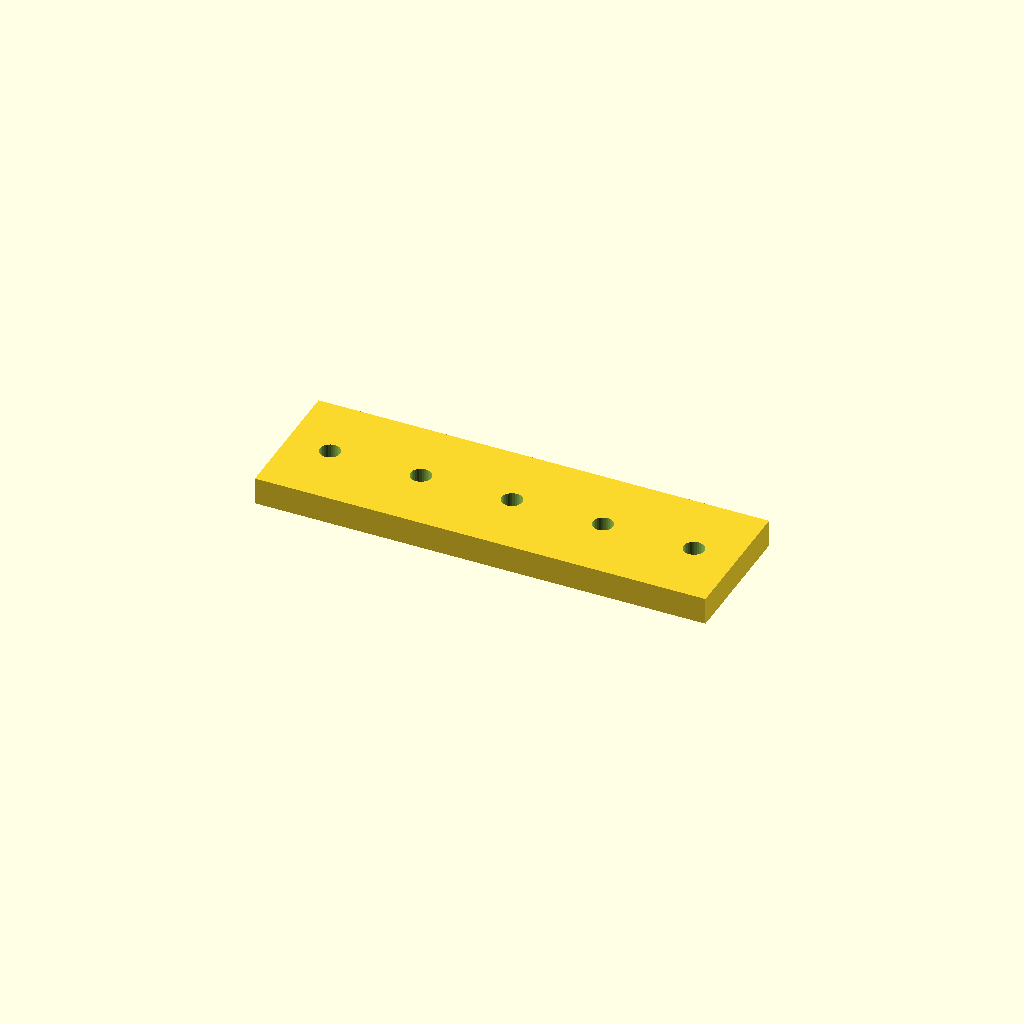
Cell 1: the model at its default parameters.
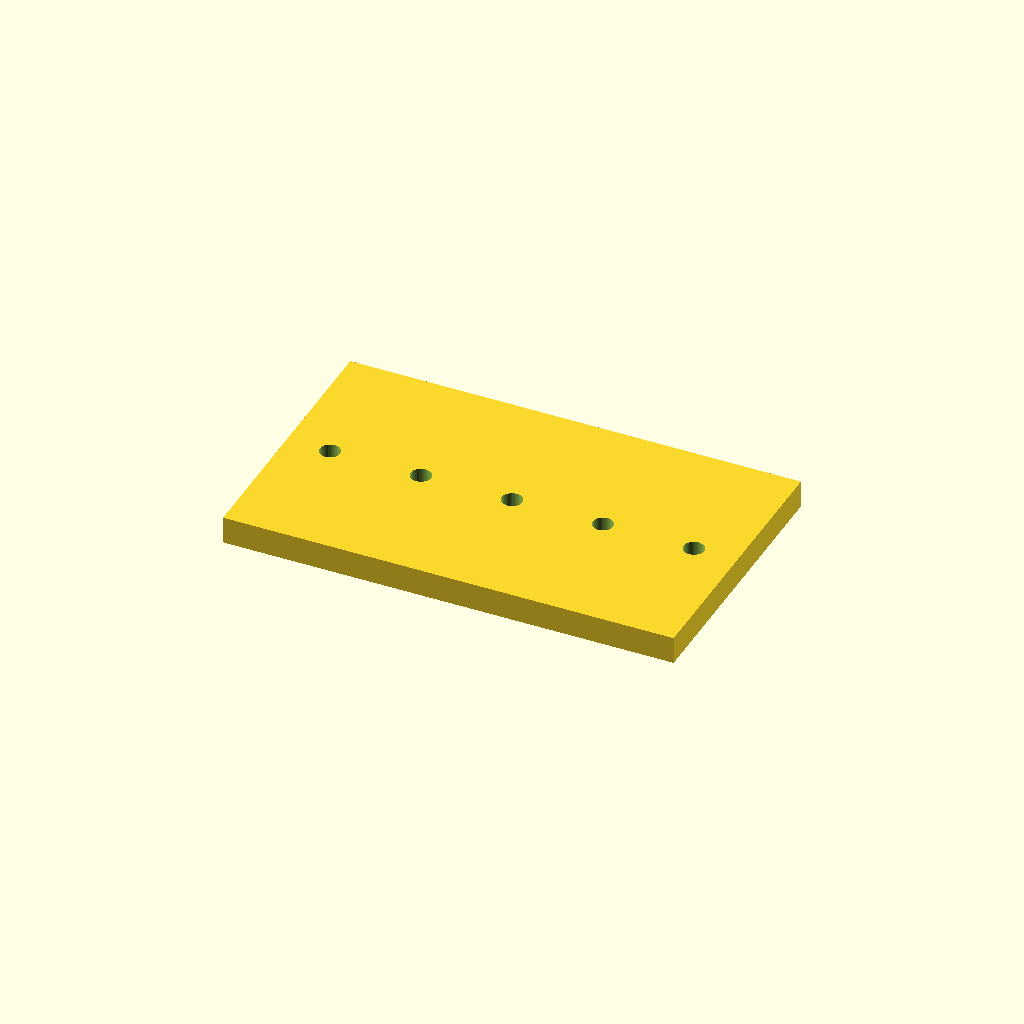
Cell 2 — bar_w set to 60, the other parameters unchanged.
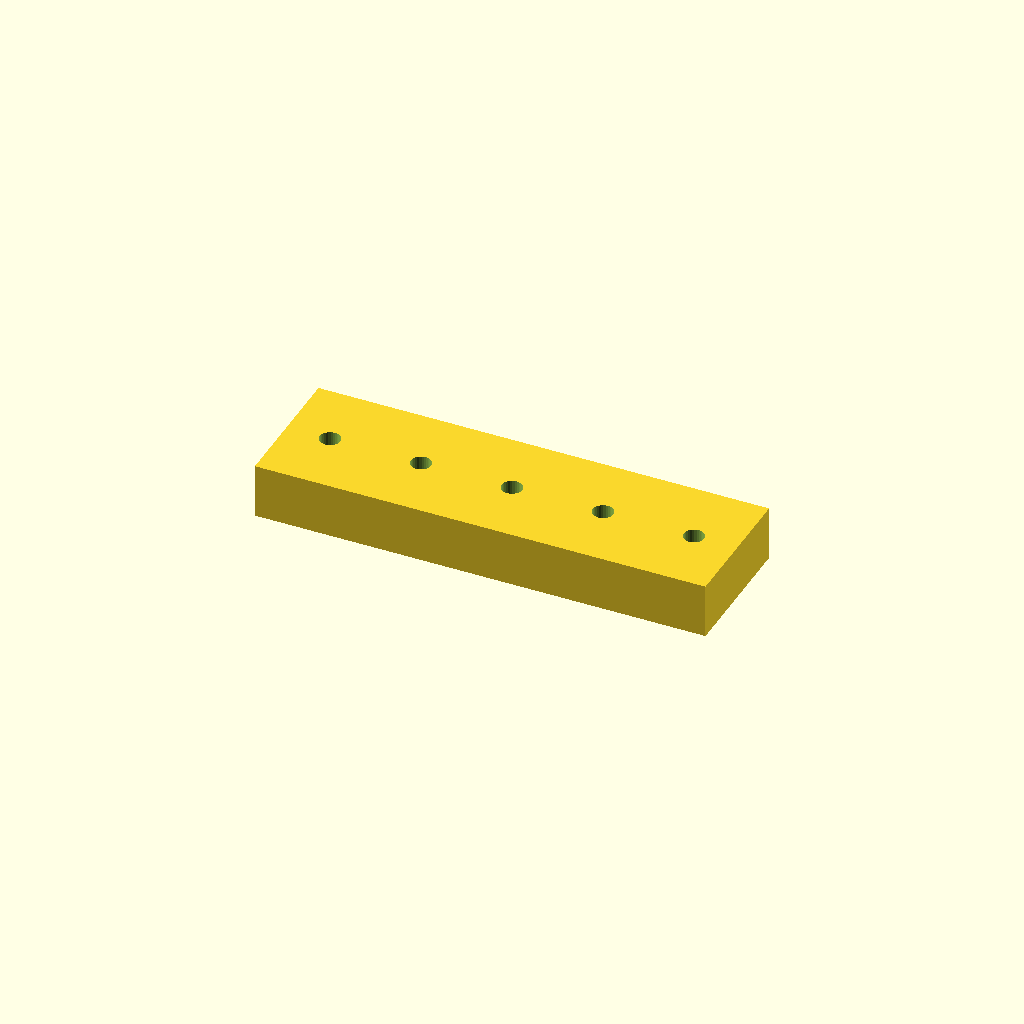
Cell 3: bar_t = 12 (everything else at default).
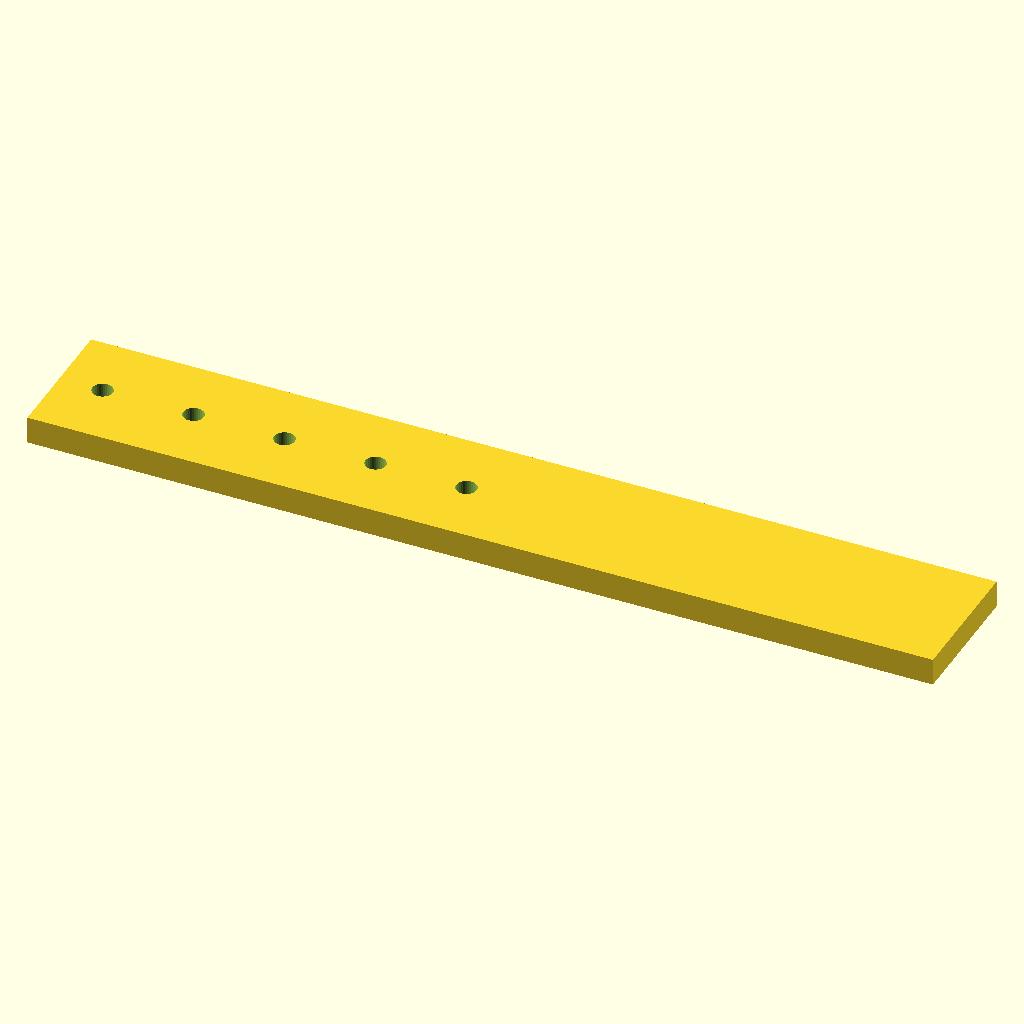
Cell 4: holes = 10 (everything else at default).
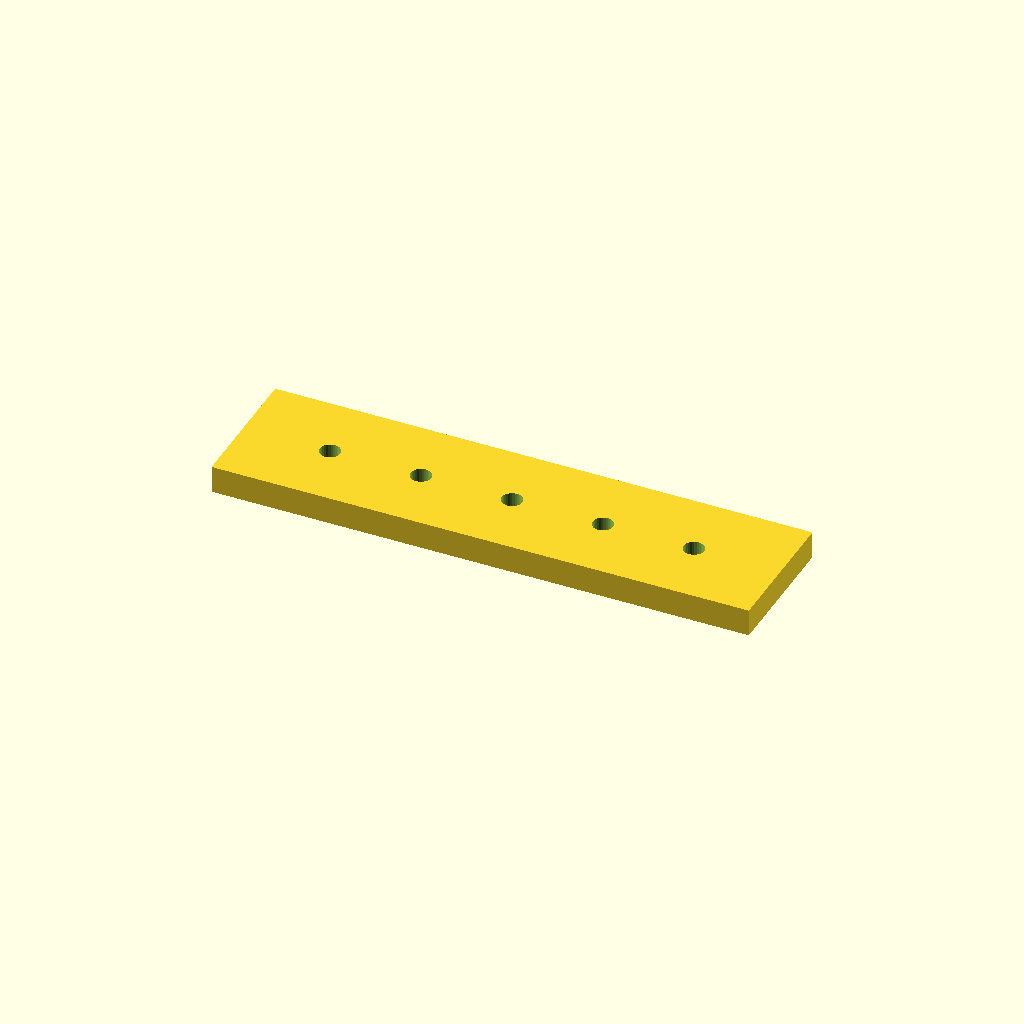
Cell 5: the same model with edge = 19.05.
One fixed orthographic camera (rotation 55°, 0°, 25°; colour scheme Cornfield) for every cell.
Source of the model, optional_data/data/place1/ventrows/part_0169.scad:
$fn = 32;

// ----------------------------------------------------------------------
// Hole bar, 5 x Ø4.5
// skip layout, 9.525 mm edge offset
// ----------------------------------------------------------------------

// --- parameters (mm) ---
bar_w = 30;       // bar width (Y)
bar_t = 6;        // bar thickness (Z)
holes = 5;        // holes per row
hole_d = 4.5;     // hole diameter
edge = 9.525;     // offset from the bar end to the first hole
grid_pitch = 10;  // grid the bar was laid out on

// --- derived feature positions (mm) ---
pitch = grid_pitch * 2;       // = 20   holes sit every other grid slot
span = (holes - 1) * pitch;   // = 80   distance between the end holes
bar_l = span + 2 * edge;      // = 99.05   overall bar length
start_x = -bar_l / 2 + edge;  // = -40   X of the first hole
feature_centers = [
  [start_x + 0 * pitch, 0],
  [start_x + 1 * pitch, 0],
  [start_x + 2 * pitch, 0],
  [start_x + 3 * pitch, 0],
  [start_x + 4 * pitch, 0]
];   // hole centres of the first row

// bar with one row of holes, drilled from feature_centers
difference() {
  translate([-bar_l / 2, -bar_w / 2, -bar_t / 2]) cube([bar_l, bar_w, bar_t]);
  for (centre = feature_centers)
    translate([centre[0], centre[1], 0])
      cylinder(d = hole_d, h = bar_t + 2, center = true);
}
Customizer parameters (derived from the source; name, type, default, range or options):
bar_w: number, default 30
bar_t: number, default 6
holes: number, default 5
hole_d: number, default 4.5
edge: number, default 9.525
grid_pitch: number, default 10
